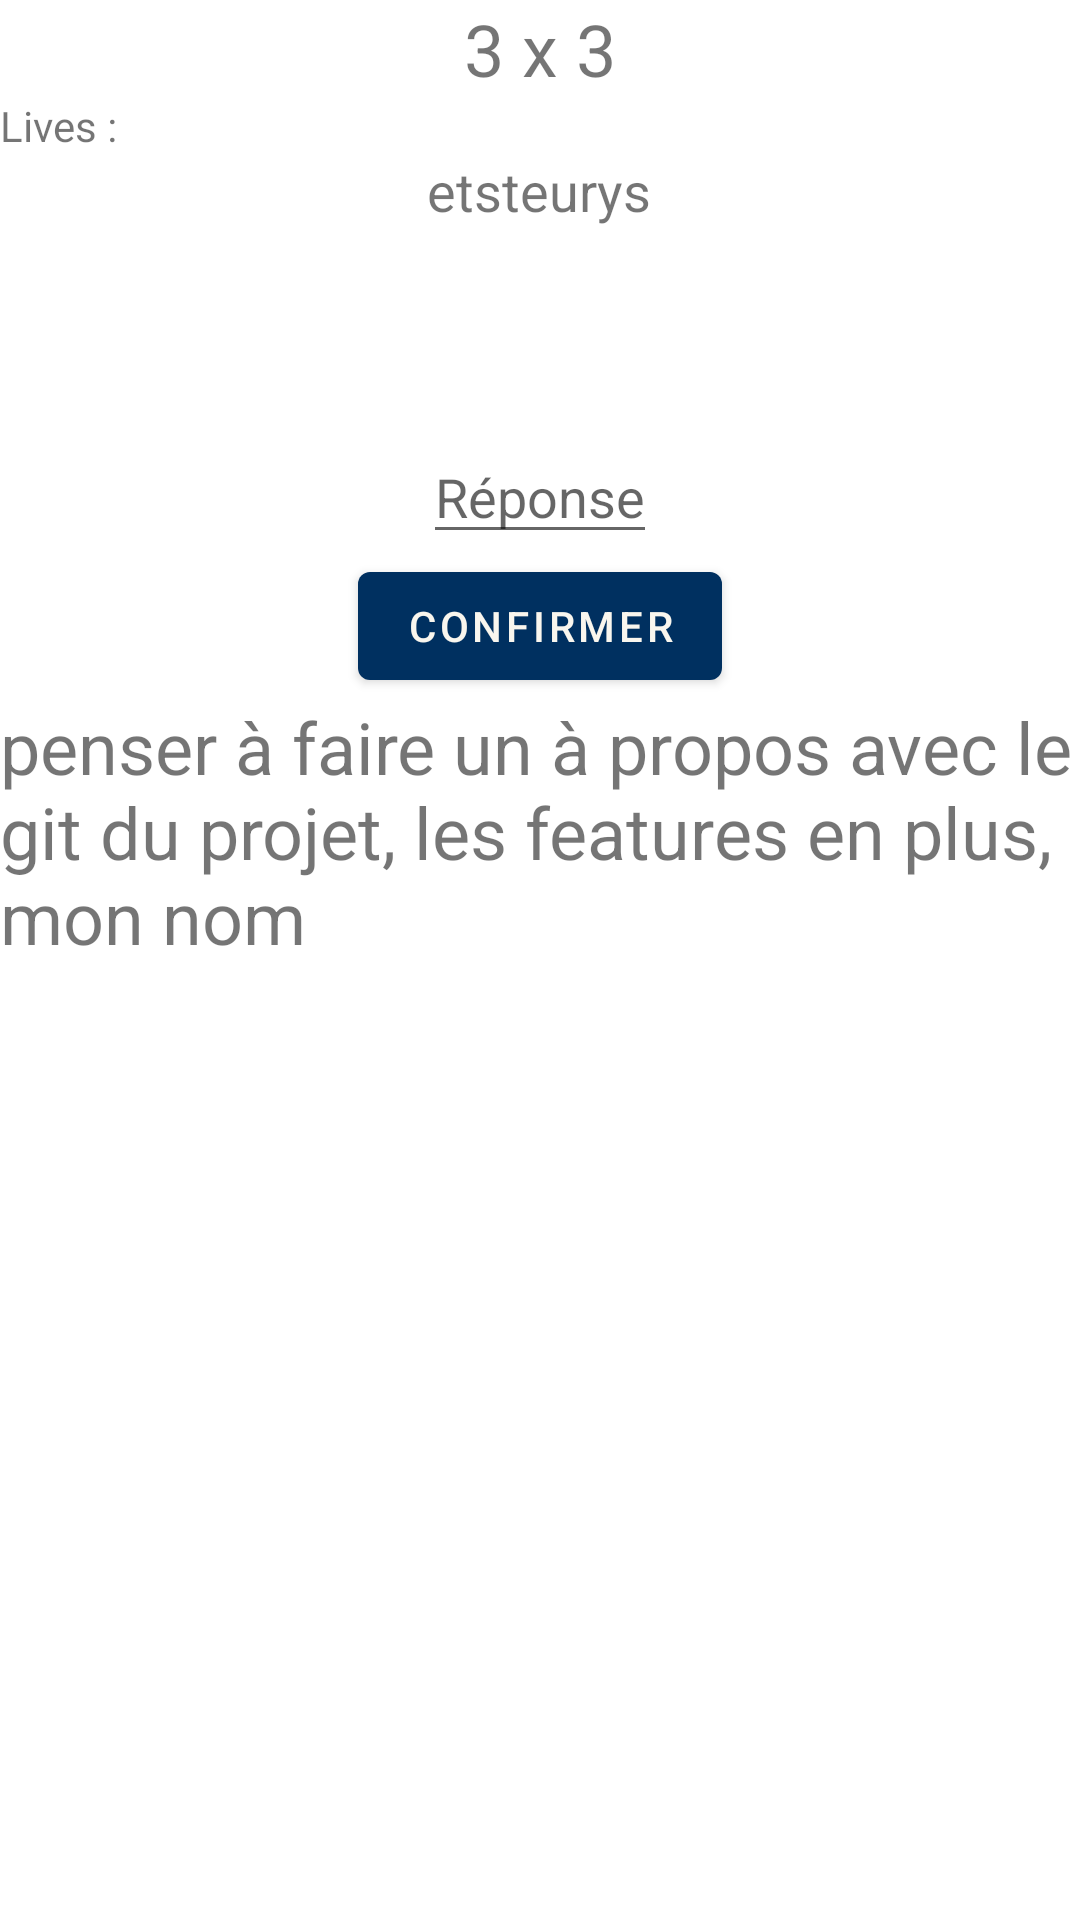

Write the Android layout XML for this screen, with the resource values it uses.
<!-- AndroidManifest.xml: application theme Theme.CalculMentalApp -->
<!-- res/layout/fragment_game.xml -->
<?xml version="1.0" encoding="utf-8"?>
<LinearLayout xmlns:android="http://schemas.android.com/apk/res/android"
        xmlns:app="http://schemas.android.com/apk/res-auto"
        xmlns:tools="http://schemas.android.com/tools"
        android:layout_width="match_parent"
        android:layout_height="match_parent"
        android:orientation="vertical"
        tools:context=".GameFragment">

    <TextView
            android:id="@+id/tv_operation"
            android:layout_width="wrap_content"
            android:layout_height="wrap_content"
            android:layout_gravity="center_horizontal"
            android:textSize="24sp"
            android:text="3 x 3" />

    <LinearLayout
            android:orientation="vertical"
            android:layout_width="match_parent"
            android:layout_height="111dp">

        <TextView
                android:text="@string/lives"
                android:layout_width="90dp"
                android:layout_height="wrap_content"
                android:id="@+id/tv_lives_const" />

        <TextView
                android:id="@+id/tv_lives"
                android:layout_width="wrap_content"
                android:layout_height="wrap_content"
                android:layout_gravity="center_horizontal"
                android:textSize="18sp"
                android:text="etsteurys" />
    </LinearLayout>

    <EditText
            android:id="@+id/et_answer"
            android:layout_width="wrap_content"
            android:layout_height="wrap_content"
            android:layout_gravity="center_horizontal"
            android:inputType="numberSigned"
            android:hint="Réponse" />

    <GridLayout
            android:layout_width="wrap_content"
            android:layout_height="wrap_content"
            android:layout_gravity="center_horizontal"
            android:columnCount="3"
            android:rowCount="4">

        

    </GridLayout>

    <Button
            android:id="@+id/btn_submit"
            android:layout_width="wrap_content"
            android:layout_height="wrap_content"
            android:layout_gravity="center_horizontal"
            android:text="Confirmer" />

    <TextView
            android:id="@+id/gadamn"
            android:layout_width="wrap_content"
            android:layout_height="wrap_content"
            android:layout_gravity="center_horizontal"
            android:textSize="24sp"
            android:text="penser à faire un à propos avec le git du projet, les features en plus, mon nom" />

</LinearLayout>
<!-- resources referenced by this layout -->
<resources>
  <string name="lives">Lives : </string>
  <style name="Theme.CalculMentalApp" parent="Theme.MaterialComponents.DayNight.DarkActionBar">
          
          <item name="colorPrimary">@color/purple_500</item>
          <item name="colorPrimaryVariant">@color/purple_700</item>
          <item name="colorOnPrimary">@color/white</item>
          
          <item name="colorSecondary">@color/teal_200</item>
          <item name="colorSecondaryVariant">@color/teal_700</item>
          <item name="colorOnSecondary">@color/black</item>
          
          <item name="android:statusBarColor">?attr/colorPrimaryVariant</item>
          
          <item name="bg_color">@color/white</item>
      </style>
  <color name="purple_500">#FF003060</color>
  <color name="purple_700">#FF00203F</color>
  <color name="white">#FFF9F6EE</color>
  <color name="teal_200">#FFADEFD1</color>
  <color name="teal_700">#FF1B8A58</color>
  <color name="black">#FF282b30</color>
</resources>
